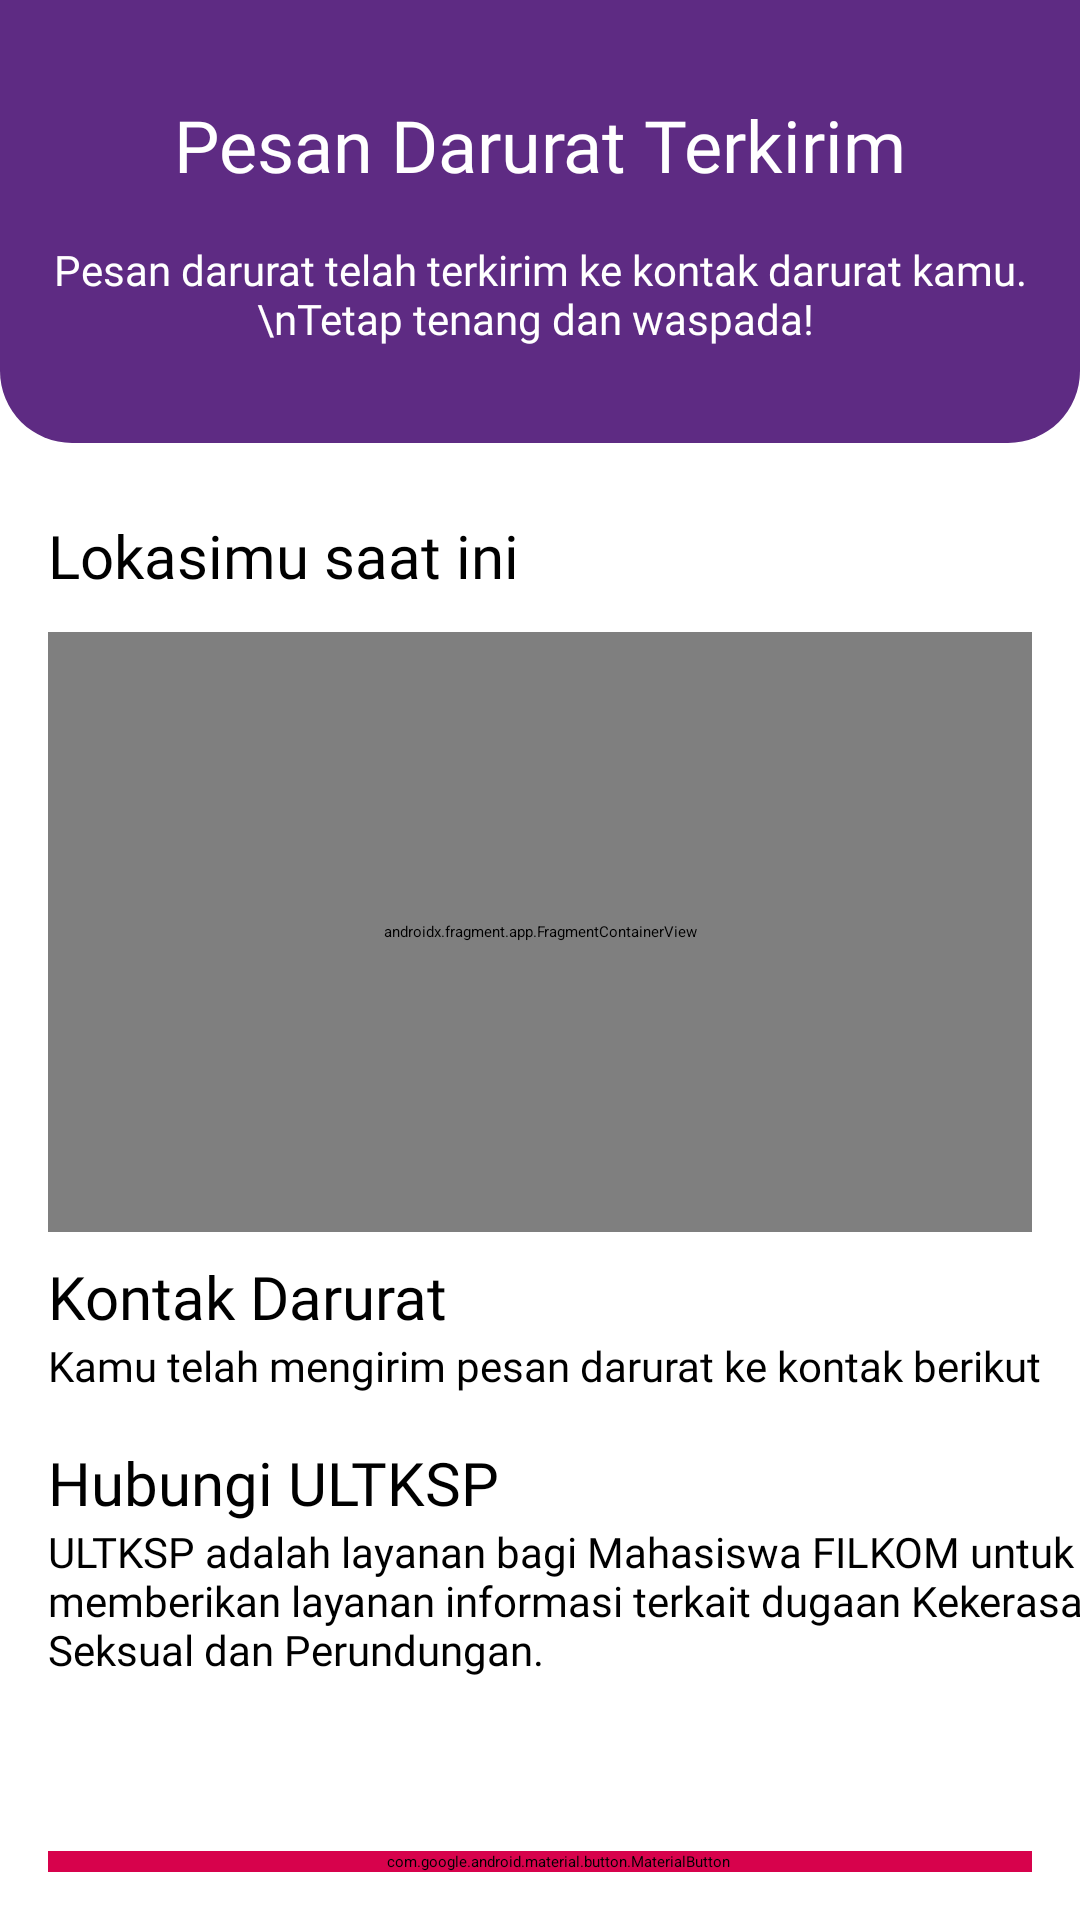

Layout XML and referenced resources for this Android screen:
<!-- AndroidManifest.xml: application theme Theme.Tangkis -->
<!-- res/layout/activity_pesan_darurat_terkirim.xml -->
<?xml version="1.0" encoding="utf-8"?>
<androidx.constraintlayout.widget.ConstraintLayout xmlns:android="http://schemas.android.com/apk/res/android"
    xmlns:app="http://schemas.android.com/apk/res-auto"
    xmlns:tools="http://schemas.android.com/tools"
    android:layout_width="match_parent"
    android:layout_height="match_parent"
    tools:context=".informasi_pesan_darurat.InformasiPesanDaruratPage">

    <androidx.constraintlayout.widget.ConstraintLayout
        android:id="@+id/top_section"
        android:layout_width="match_parent"
        android:layout_height="wrap_content"
        android:background="@drawable/background_sos_timer"
        android:paddingHorizontal="16dp"
        android:paddingTop="32dp"
        android:paddingBottom="32dp"
        app:layout_constraintEnd_toEndOf="parent"
        app:layout_constraintStart_toStartOf="parent"
        app:layout_constraintTop_toTopOf="parent">

        <TextView
            android:id="@+id/tv_title"
            style="@style/HeadlineSmall"
            android:layout_width="wrap_content"
            android:layout_height="wrap_content"
            android:text="Pesan Darurat Terkirim"
            android:textColor="@color/white"
            app:layout_constraintEnd_toEndOf="parent"
            app:layout_constraintStart_toStartOf="parent"

            />

        <TextView
            android:id="@+id/tv_desc"
            style="@style/BodyMedium"
            android:layout_width="wrap_content"
            android:layout_height="wrap_content"
            android:layout_marginTop="16dp"
            android:text="Pesan darurat telah terkirim ke kontak darurat kamu. \nTetap tenang dan waspada! "
            android:textAlignment="center"
            android:textColor="@color/white"
            app:layout_constraintEnd_toEndOf="parent"
            app:layout_constraintStart_toStartOf="parent"
            app:layout_constraintTop_toBottomOf="@id/tv_title" />
    </androidx.constraintlayout.widget.ConstraintLayout>

    <TextView
        android:id="@+id/tv_title_location"
        style="@style/TitleLarge"
        android:layout_width="wrap_content"
        android:layout_height="wrap_content"
        android:layout_marginStart="16dp"
        android:layout_marginTop="24dp"
        android:text="Lokasimu saat ini"
        app:layout_constraintStart_toStartOf="parent"
        app:layout_constraintTop_toBottomOf="@id/top_section" />

    <androidx.fragment.app.FragmentContainerView
        android:id="@+id/maps"
        android:name="com.google.android.gms.maps.SupportMapFragment"
        android:layout_width="match_parent"
        android:layout_height="200dp"
        android:layout_marginHorizontal="16dp"
        android:layout_marginVertical="12dp"
        app:layout_constraintEnd_toEndOf="parent"
        app:layout_constraintStart_toStartOf="parent"
        app:layout_constraintTop_toBottomOf="@id/tv_title_location" />

    <TextView
        android:id="@+id/tv_title_kontak"
        style="@style/TitleLarge"
        android:layout_width="wrap_content"
        android:layout_height="wrap_content"
        android:layout_marginStart="16dp"
        android:layout_marginTop="8dp"
        android:text="Kontak Darurat"
        app:layout_constraintStart_toStartOf="parent"
        app:layout_constraintTop_toBottomOf="@id/maps" />

    <TextView
        android:id="@+id/tv_desc_kontak"
        style="@style/BodyMedium"
        android:layout_width="wrap_content"
        android:layout_height="wrap_content"
        android:layout_marginStart="16dp"
        android:text="Kamu telah mengirim pesan darurat ke kontak berikut"
        app:layout_constraintStart_toStartOf="parent"
        app:layout_constraintTop_toBottomOf="@id/tv_title_kontak" />

    <androidx.recyclerview.widget.RecyclerView
        android:id="@+id/rv_kontak_darurat"
        android:layout_width="0dp"
        android:layout_height="wrap_content"
        android:layout_marginHorizontal="16dp"
        android:layout_marginVertical="8dp"
        android:orientation="horizontal"
        app:layout_constraintEnd_toEndOf="parent"
        app:layout_constraintStart_toStartOf="parent"
        app:layout_constraintTop_toBottomOf="@id/tv_desc_kontak" />

    <TextView
        android:id="@+id/tv_title_ultksp"
        style="@style/TitleLarge"
        android:layout_width="wrap_content"
        android:layout_height="wrap_content"
        android:layout_marginStart="16dp"
        android:layout_marginTop="8dp"
        android:text="Hubungi ULTKSP"
        app:layout_constraintStart_toStartOf="parent"
        app:layout_constraintTop_toBottomOf="@id/rv_kontak_darurat" />

    <TextView
        android:id="@+id/tv_desc_ultksp"
        style="@style/BodyMedium"
        android:layout_width="wrap_content"
        android:layout_height="wrap_content"
        android:layout_marginStart="16dp"
        android:text="ULTKSP adalah layanan bagi Mahasiswa FILKOM untuk memberikan layanan informasi terkait dugaan Kekerasan Seksual dan Perundungan."
        app:layout_constraintStart_toStartOf="parent"
        app:layout_constraintTop_toBottomOf="@id/tv_title_ultksp" />

    <com.google.android.material.button.MaterialButton
        android:id="@+id/btn_ultksp"
        style="@style/Widget.MaterialComponents.Button.Icon"
        android:layout_width="match_parent"
        android:layout_height="wrap_content"
        android:layout_marginHorizontal="16dp"
        android:layout_marginBottom="16dp"
        android:backgroundTint="@color/md_theme_light_secondary"
        android:text="Hubungi ULTKSP"
        android:textAllCaps="false"
        app:cornerRadius="100dp"
        app:icon="@drawable/ic_call"
        app:iconGravity="textStart"
        app:layout_constraintBottom_toBottomOf="parent"
        app:layout_constraintEnd_toEndOf="parent"
        app:layout_constraintStart_toStartOf="parent" />

</androidx.constraintlayout.widget.ConstraintLayout>
<!-- resources referenced by this layout -->
<resources>
  <color name="md_theme_light_secondary">#D7024C</color>
  <color name="white">#FFFFFF</color>
  <!-- drawable background_sos_timer (drawable) -->
  <?xml version="1.0" encoding="utf-8"?>
  <shape xmlns:android="http://schemas.android.com/apk/res/android" android:shape="rectangle">
      <solid android:color="@color/md_theme_light_primary"/>
      <corners android:bottomLeftRadius="24dp" android:bottomRightRadius="24dp"/>
  </shape>
  <style name="BodyMedium">
          <item name="android:fontFamily">@font/roboto_regular</item>
          <item name="android:textSize">14sp</item>
      </style>
  <style name="HeadlineSmall">
          <item name="android:fontFamily">@font/roboto_black</item>
          <item name="android:textSize">24sp</item>
      </style>
  <style name="TitleLarge">
          <item name="android:fontFamily">@font/roboto_bold</item>
          <item name="android:textSize">20sp</item>
      </style>
  <color name="md_theme_light_primary">#5E2B83</color>
</resources>
